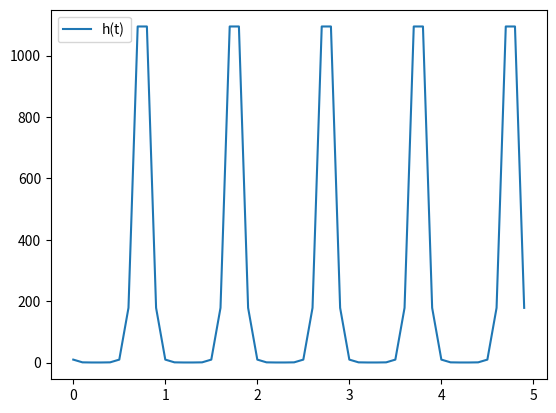

This figure's Python source:
import numpy as np
import matplotlib.pyplot as plt

class SimpleVisualizer:
    def __init__(self, t_start=0, t_end=5, t_interval=0.1):
        self.t = np.arange(t_start, t_end, t_interval)
        self.fig, self.ax = plt.subplots()

    def lambda_func(self, t):
        return 5 * np.sin(2 * np.pi * 1 * t)

    def h_func(self, t):
        return 3 * np.pi * np.exp(-self.lambda_func(t))
        
    def plot(self):
        h = self.h_func(self.t)
        self.ax.plot(self.t, h, label='h(t)')
        self.ax.legend()
        plt.show()

vis = SimpleVisualizer()
vis.plot()
